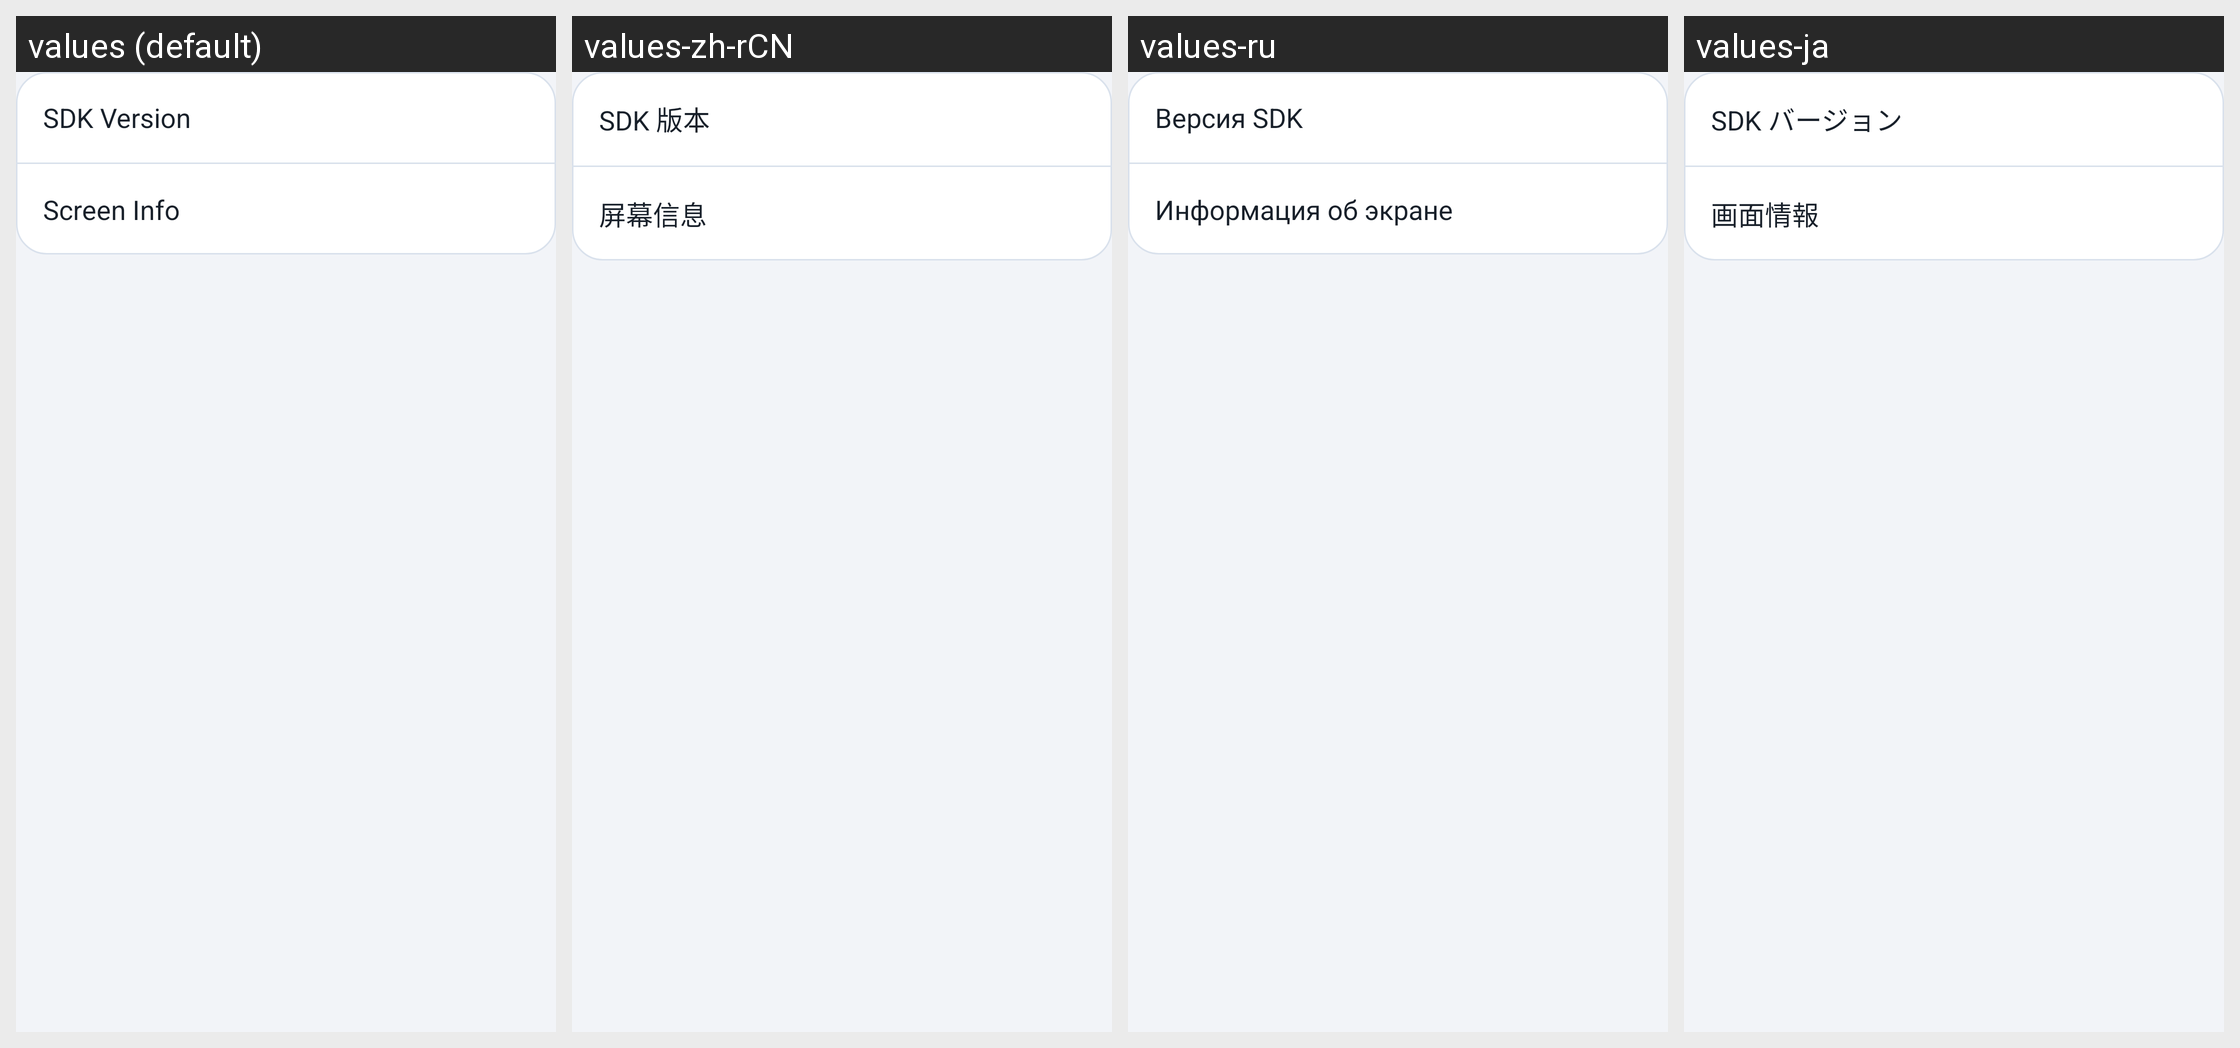

Strings drawn on this Android screen and how each of the app's shown locales translates them:
Android screen res/layout/layout_system_info.xml rendered under 4 locales, left to right: values (default), values-zh-rCN, values-ru, values-ja. Device: Nexus 5 (rendered at 1080×1920; each locale shown at half size, 540×960, under a caption strip naming it); theme Theme.AHD_Camera.
Other locales in the repository, not shown: values-de, values-es, values-fr, values-it, values-ko, values-pt.
Strings drawn on this screen, with the default value and each locale's value (text and hints the layout hard-codes, and strings that could not be matched under every locale, appear in the picture but are not listed):

settings_sdk_version
  values: SDK Version
  values-zh-rCN: SDK 版本
  values-ru: Версия SDK
  values-ja: SDK バージョン

settings_screen_info
  values: Screen Info
  values-zh-rCN: 屏幕信息
  values-ru: Информация об экране
  values-ja: 画面情報
